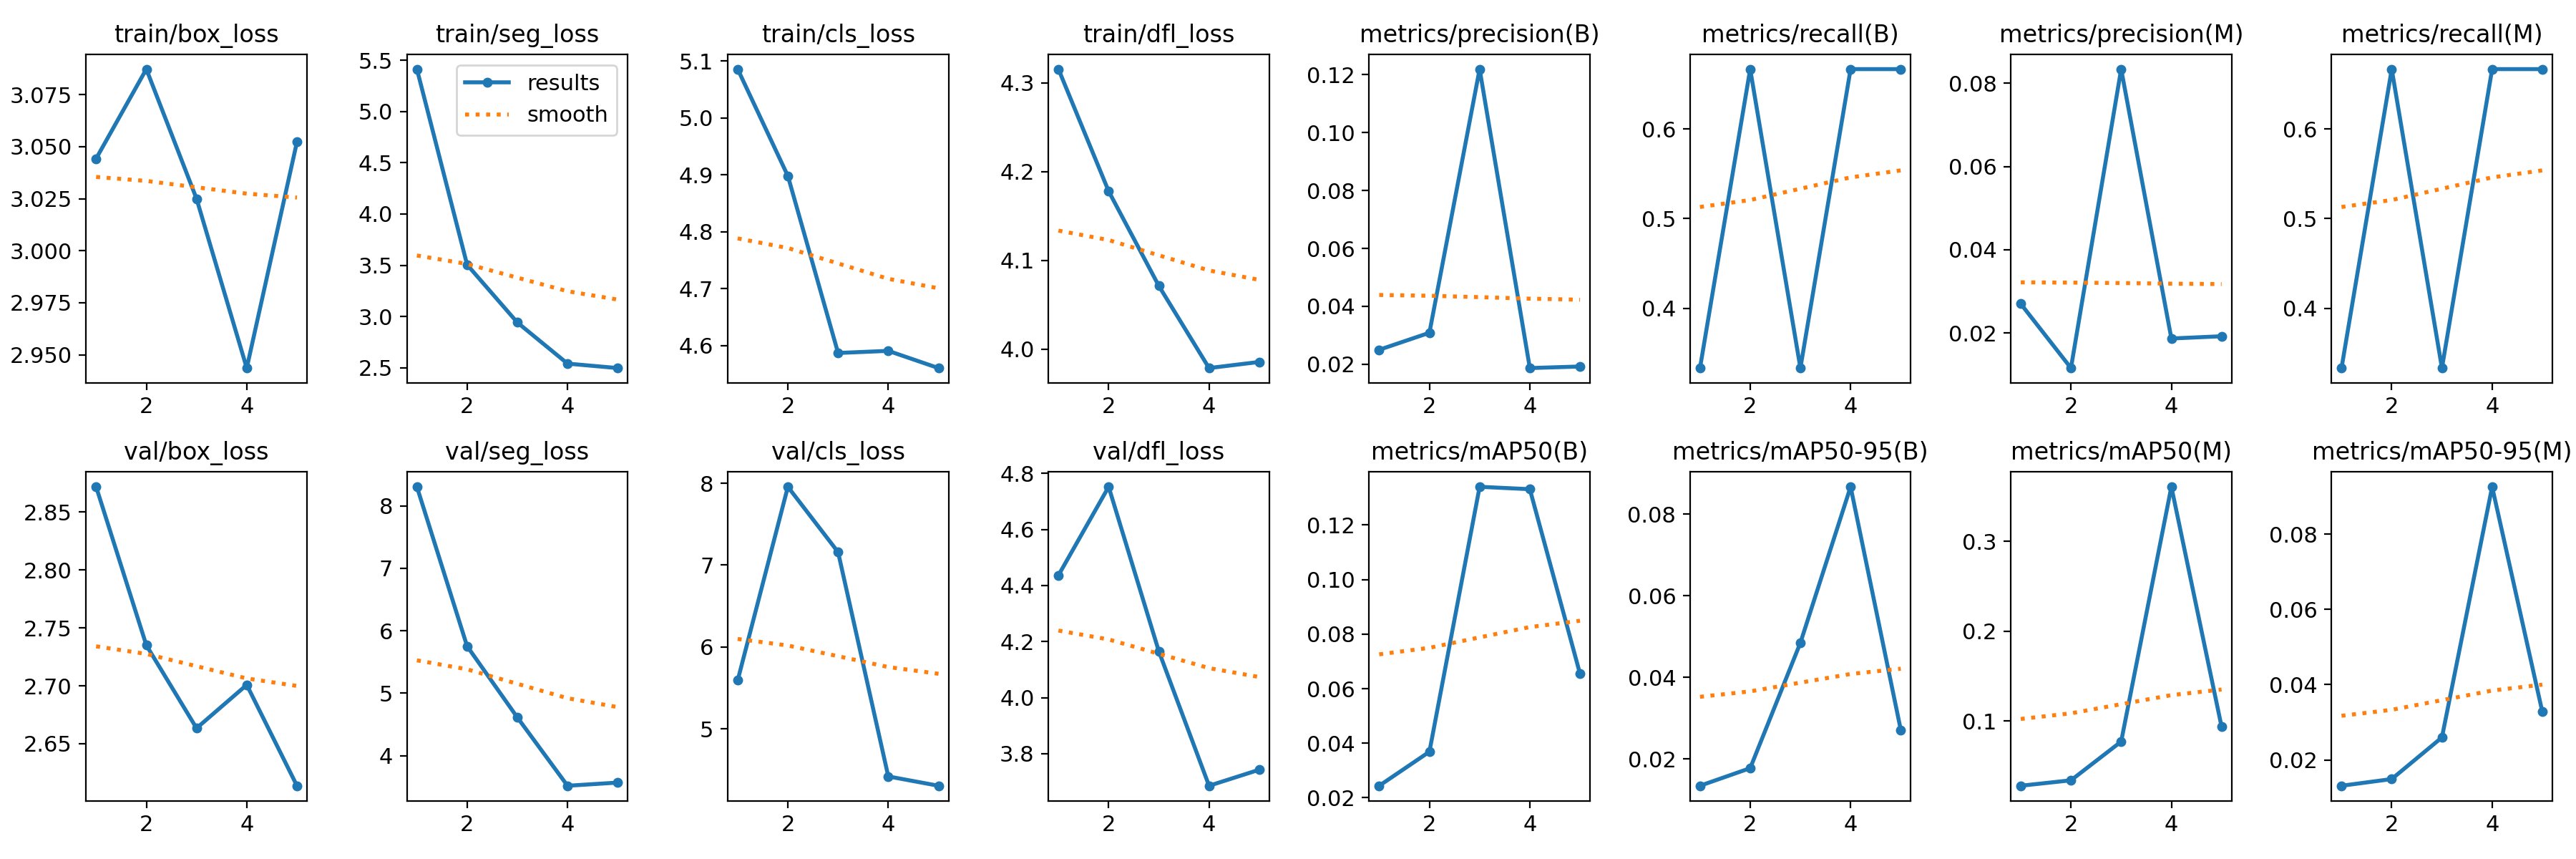

Source data for this figure (header and first rows):
epoch, train/box_loss, train/seg_loss, train/cls_loss, train/dfl_loss, metrics/precision(B), metrics/recall(B), metrics/mAP50(B), metrics/mAP50-95(B), metrics/precision(M), metrics/recall(M), metrics/mAP50(M), metrics/mAP50-95(M), val/box_loss, val/seg_loss, val/cls_loss, val/dfl_loss, lr/pg0, lr/pg1, lr/pg2
1, 3.044, 5.413, 5.085, 4.316, 0.02501, 0.3333, 0.02439, 0.01341, 0.02702, 0.3333, 0.02806, 0.01313, 2.872, 8.304, 5.592, 4.436, 0.0002985, 0.0002985, 0.0002985
2, 3.087, 3.505, 4.898, 4.178, 0.03088, 0.6667, 0.03686, 0.01772, 0.01159, 0.6667, 0.03413, 0.01491, 2.735, 5.752, 7.957, 4.752, 0.0004824, 0.0004824, 0.0004824
3, 3.025, 2.942, 4.587, 4.071, 0.122, 0.3333, 0.134, 0.04844, 0.08338, 0.3333, 0.07723, 0.02597, 2.663, 4.613, 7.159, 4.165, 0.0005463, 0.0005463, 0.0005463
4, 2.944, 2.54, 4.591, 3.979, 0.01869, 0.6667, 0.1331, 0.08666, 0.01869, 0.6667, 0.3609, 0.09258, 2.701, 3.518, 4.419, 3.686, 0.000369, 0.000369, 0.000369
5, 3.052, 2.497, 4.561, 3.986, 0.01923, 0.6667, 0.06543, 0.02707, 0.01923, 0.6667, 0.09381, 0.03276, 2.614, 3.569, 4.305, 3.743, 0.000369, 0.000369, 0.000369
